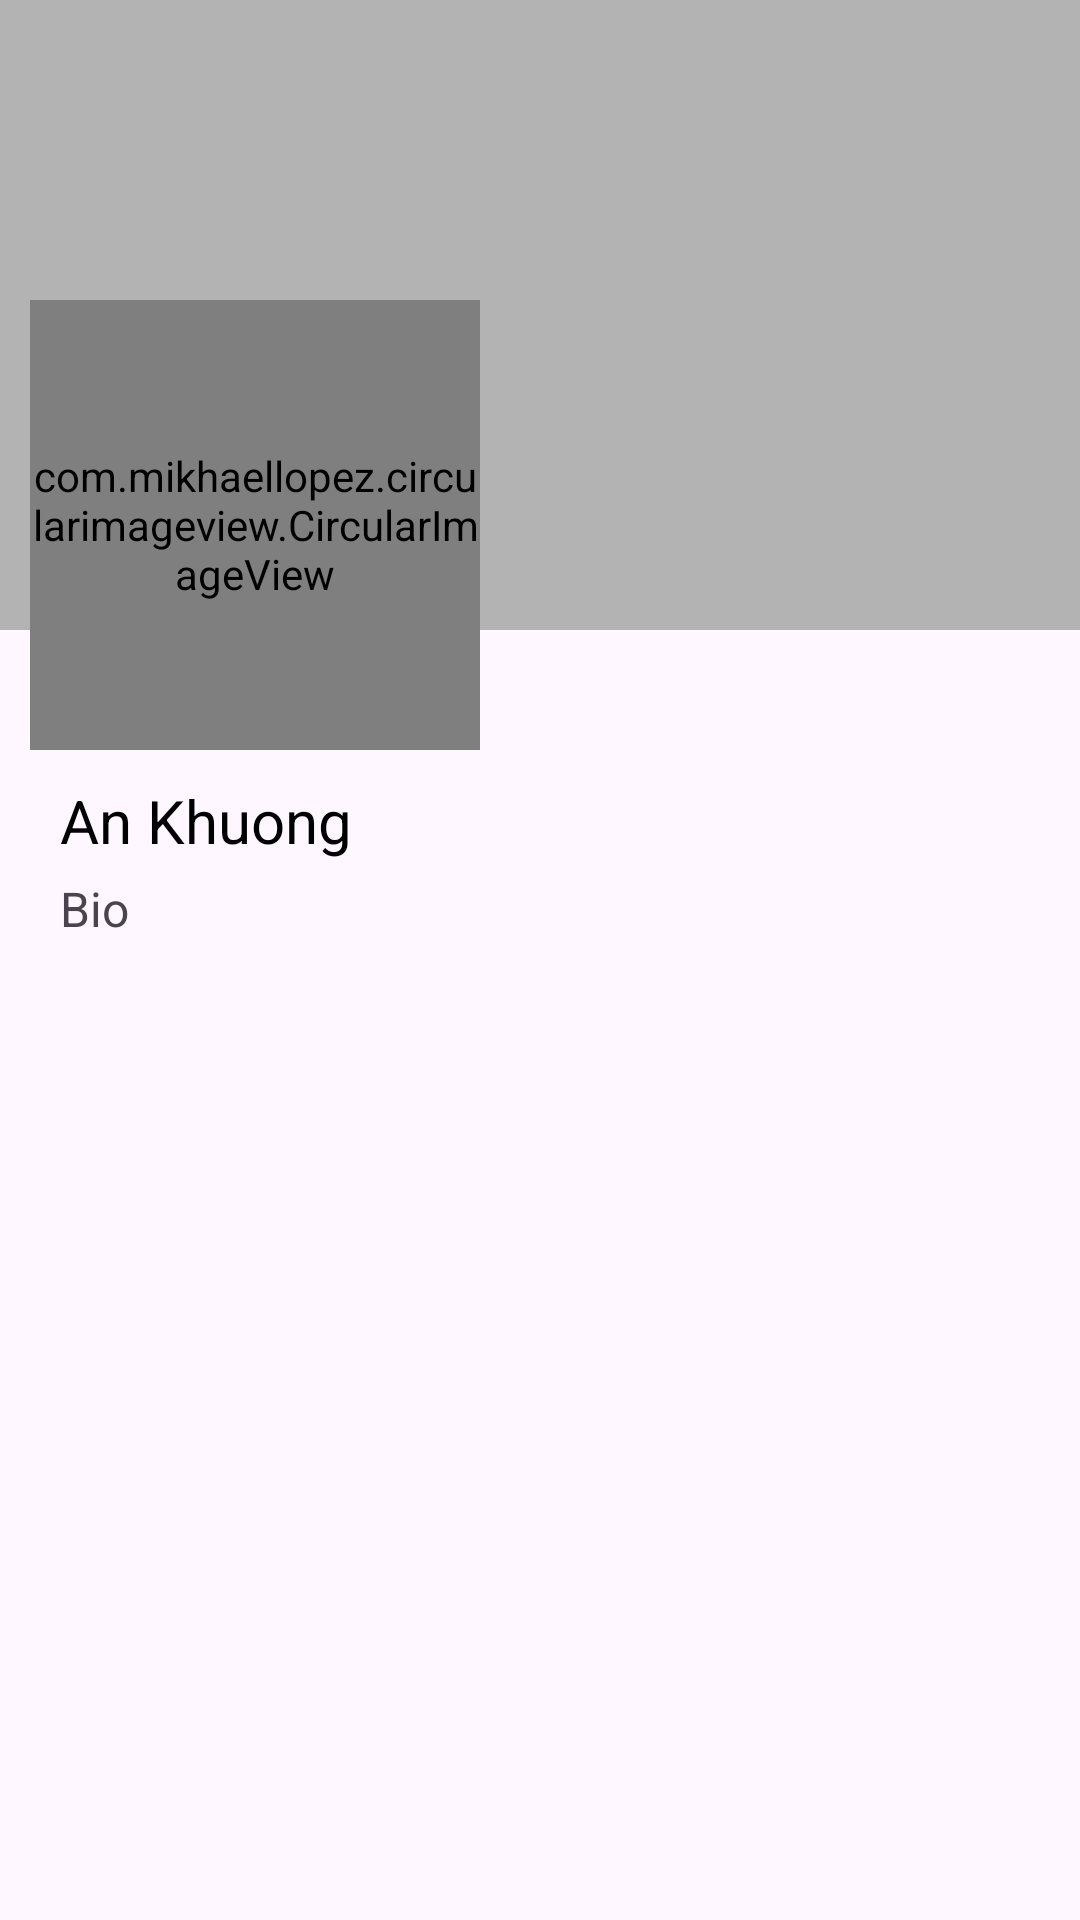

Android layout source for this screen:
<!-- AndroidManifest.xml: application theme Theme.MyApplication -->
<!-- res/layout/custom_profile_layout.xml -->
<?xml version="1.0" encoding="utf-8"?>
<LinearLayout xmlns:android="http://schemas.android.com/apk/res/android"
    xmlns:app="http://schemas.android.com/apk/res-auto"
    android:layout_width="match_parent"
    android:layout_height="wrap_content"
    android:orientation="vertical">

    <FrameLayout
        android:layout_width="match_parent"
        android:layout_height="wrap_content">

        <ImageView
            android:id="@+id/imageViewProfileBackground"
            android:layout_width="match_parent"
            android:layout_height="210dp"
            android:adjustViewBounds="true"
            android:scaleType="centerCrop"
            android:src="@color/not_active_icon" />

        <com.mikhaellopez.circularimageview.CircularImageView
            android:id="@+id/imageViewProfileAvatar"
            android:layout_width="150dp"
            android:layout_height="150dp"
            android:layout_marginLeft="10dp"
            android:layout_marginTop="100dp"
            android:adjustViewBounds="true"
            android:src="@drawable/baseline_avatar_place_holder"
            app:civ_border_color="@color/white"
            app:civ_border_width="5dp" />
    </FrameLayout>

    <LinearLayout
        android:layout_width="wrap_content"
        android:layout_height="wrap_content"
        android:layout_marginLeft="10dp"
        android:orientation="vertical"
        android:padding="10dp">

        <TextView
            android:id="@+id/textViewProfileName"
            android:layout_width="wrap_content"
            android:layout_height="wrap_content"
            android:layout_marginBottom="5dp"
            android:text="An Khuong"
            android:textColor="@color/black"
            android:textSize="20dp" />

        <TextView
            android:id="@+id/textViewProfileBio"
            android:layout_width="wrap_content"
            android:layout_height="wrap_content"
            android:layout_marginBottom="10dp"
            android:text="Bio"
            android:textSize="16dp" />
    </LinearLayout>
</LinearLayout>
<!-- resources referenced by this layout -->
<resources>
  <color name="black">#FF000000</color>
  <color name="not_active_icon">#b3b3b3</color>
  <color name="white">#FFFFFFFF</color>
  <!-- drawable baseline_avatar_place_holder (drawable) -->
  <vector xmlns:android="http://schemas.android.com/apk/res/android"
      android:width="380.34dp"
      android:height="380.34dp"
      android:viewportWidth="380.34"
      android:viewportHeight="380.34">
      <path
          android:pathData="M190.17,190.17m-190.17,0a190.17,190.17 0,1 1,380.34 0a190.17,190.17 0,1 1,-380.34 0"
          android:fillColor="#666766"/>
      <path
          android:pathData="M101.53,236.8l0,99.48l177.28,0l0,-99.48l-22.06,-7.01l-5.62,-19.04l-58.41,58.84l-64.02,-58.84l-5.19,17.74l-21.98,8.31z"
          android:fillColor="#fff"/>
      <path
          android:pathData="M109.3,129.46a80.18,97.25 0,1 0,160.36 0a80.18,97.25 0,1 0,-160.36 0z"
          android:fillColor="#fff"/>
      <path
          android:strokeWidth="1"
          android:pathData="M268.09,110.25"
          android:fillColor="#00000000"
          android:strokeColor="#6c6c6c"/>
      <path
          android:strokeWidth="1"
          android:pathData="M245,113.62"
          android:fillColor="#00000000"
          android:strokeColor="#6c6c6c"/>
      <path
          android:strokeWidth="1"
          android:pathData="M268.09,110.25"
          android:fillColor="#00000000"
          android:strokeColor="#fff"/>
      <path
          android:strokeWidth="1"
          android:pathData="M115.33,92.42"
          android:fillColor="#00000000"
          android:strokeColor="#fff"/>
  </vector>
  <style name="Theme.MyApplication" parent="Base.Theme.MyApplication" />
  <style name="Base.Theme.MyApplication" parent="Theme.Material3.DayNight.NoActionBar">
          
          
          <item name="android:windowDisablePreview">true</item>
      </style>
</resources>
